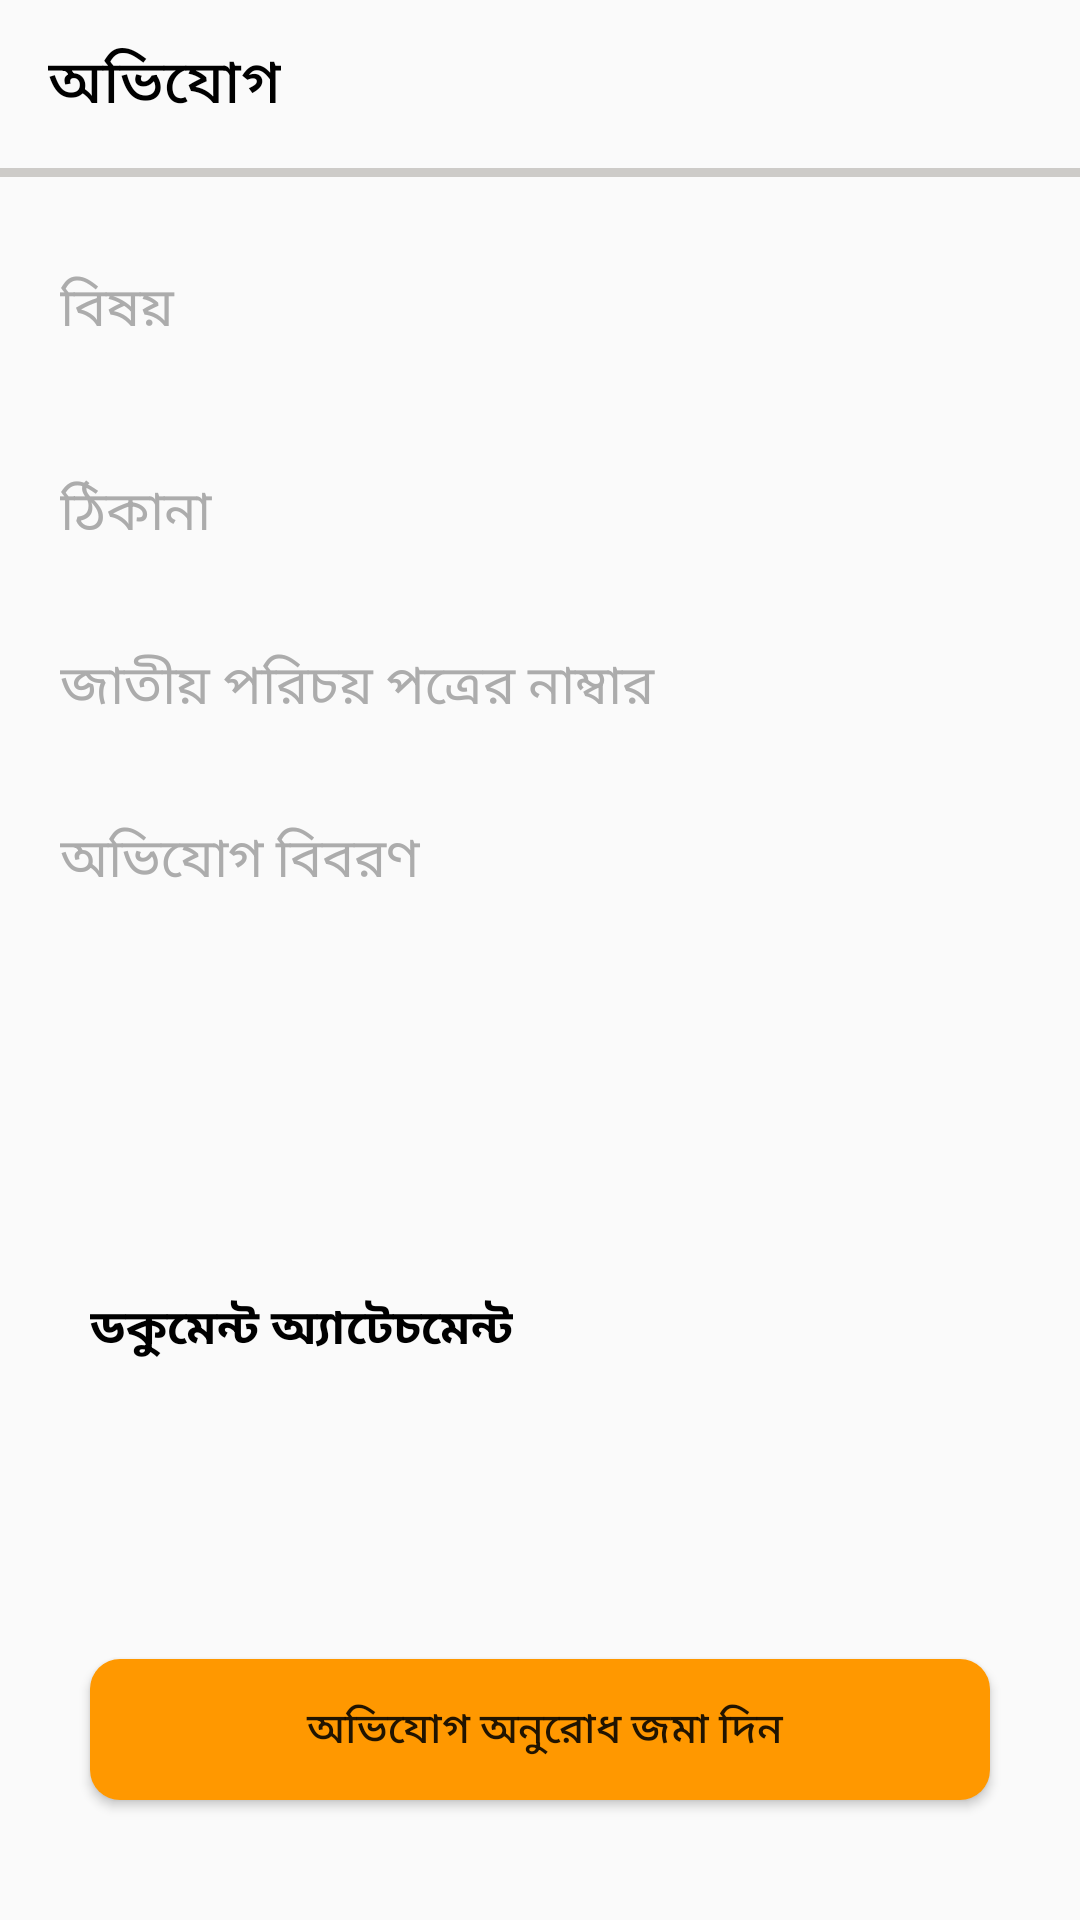

Layout XML and referenced resources for this Android screen:
<!-- AndroidManifest.xml: application theme Theme.ForhadHossainMP -->
<!-- res/layout/activity_complain.xml -->
<?xml version="1.0" encoding="utf-8"?>
<LinearLayout xmlns:android="http://schemas.android.com/apk/res/android"
    xmlns:app="http://schemas.android.com/apk/res-auto"
    xmlns:tools="http://schemas.android.com/tools"
    android:layout_width="match_parent"
    android:layout_height="match_parent"
    android:orientation="vertical"
    tools:context=".ComplainActivity">

    <androidx.appcompat.widget.Toolbar
        android:id="@+id/custom_toolbar"
        android:layout_width="match_parent"
        android:layout_height="wrap_content"
        app:title="অভিযোগ"
        app:titleTextColor="@color/black" />
    <View
        android:layout_width="match_parent"
        android:layout_height="3dp"
        android:background="@color/gray"
        />

    <LinearLayout
        android:layout_width="match_parent"
        android:layout_height="wrap_content"
        android:orientation="vertical"
        android:layout_margin="10dp"
        >
        <EditText
            android:layout_width="match_parent"
            android:layout_height="wrap_content"
            android:hint="বিষয়"
            android:inputType="text"
            android:textColorHint="@color/hintColor"
            android:minHeight="48dp"
            android:elevation="3dp"
            android:padding="10dp"
            android:background="@drawable/edit_shape"
            android:layout_marginVertical="10dp"
            />


        <EditText
            android:layout_width="match_parent"
            android:layout_height="wrap_content"
            android:hint="ঠিকানা"
            android:inputType="text"
            android:textColorHint="@color/hintColor"
            android:minHeight="48dp"
            android:elevation="3dp"
            android:padding="10dp"
            android:background="@drawable/edit_shape"
            android:layout_marginVertical="10dp"
            />


        <EditText
            android:layout_width="match_parent"
            android:layout_height="wrap_content"
            android:hint="জাতীয় পরিচয় পত্রের নাম্বার"
            android:inputType="phone"
            android:minHeight="48dp"
            android:elevation="3dp"
            android:textColorHint="@color/hintColor"
            android:padding="10dp"
            android:background="@drawable/edit_shape"
            />

        <EditText
            android:layout_width="match_parent"
            android:layout_height="wrap_content"
            android:hint="অভিযোগ বিবরণ"
            android:inputType="text"
            android:minHeight="100dp"
            android:textColorHint="@color/hintColor"
            android:padding="10dp"
            android:elevation="3dp"
            android:background="@drawable/edit_shape"
            android:layout_marginVertical="10dp"
            android:gravity="start"
            />


        <RelativeLayout
            android:layout_marginVertical="20dp"
            android:orientation="horizontal"
            android:layout_width="match_parent"
            android:layout_height="100dp"
            android:background="@drawable/edit_shape"
            android:padding="10dp">

            <TextView
                android:layout_width="wrap_content"
                android:layout_height="wrap_content"
                android:text="ডকুমেন্ট অ্যাটেচমেন্ট"
                android:textColor="@color/black"
                android:textSize="16sp"
                android:padding="10dp"
                android:layout_alignParentStart="true"
                android:textStyle="bold"
                android:textAllCaps="false"
                android:layout_centerVertical="true"
                android:layout_gravity="center"/>

            <com.google.android.material.imageview.ShapeableImageView
                android:id="@+id/member_photo"
                android:layout_width="80dp"
                android:layout_height="80dp"
                android:layout_alignParentEnd="true"
                android:layout_centerVertical="true"
                android:layout_gravity="center"
                android:layout_marginStart="10dp"
                android:layout_marginTop="10dp"
                android:layout_marginEnd="10dp"
                android:layout_marginBottom="10dp"
                android:src="@drawable/icon_camera" />

        </RelativeLayout>



        <Button
            android:layout_width="match_parent"
            android:layout_height="wrap_content"
            android:text=" অভিযোগ অনুরোধ জমা দিন"
            android:layout_marginHorizontal="20dp"
            android:layout_marginTop="40dp"
            android:background="@drawable/button_shape"
            app:backgroundTint="@color/orangeDark"
            android:layout_marginBottom="30dp"

            />

    </LinearLayout>

</LinearLayout>
<!-- resources referenced by this layout -->
<resources>
  <color name="black">#FF000000</color>
  <color name="gray">#CDCBC8</color>
  <color name="hintColor">#ACACAC</color>
  <color name="orangeDark">#FF9800</color>
  <!-- drawable button_shape (drawable) -->
  <?xml version="1.0" encoding="utf-8"?>
  <shape xmlns:android="http://schemas.android.com/apk/res/android"
      android:shape="rectangle"
      >
  
      <corners android:radius="10dp"
          />
      <solid android:color="@color/orangeDark"
          />
  </shape>
  <style name="Theme.ForhadHossainMP" parent="Theme.AppCompat.Light.NoActionBar">
          
          <item name="colorPrimary">@color/green_dark</item>
          <item name="colorPrimaryVariant">@color/green</item>
          <item name="colorOnPrimary">@color/white</item>
          
          <item name="colorSecondary">@color/teal_200</item>
          <item name="colorSecondaryVariant">@color/teal_700</item>
          <item name="colorOnSecondary">@color/black</item>
          
  
          
      </style>
  <color name="green_dark">#229127</color>
  <color name="green">#00B324</color>
  <color name="white">#FFFFFFFF</color>
  <color name="teal_200">#FF03DAC5</color>
  <color name="teal_700">#FF018786</color>
</resources>
